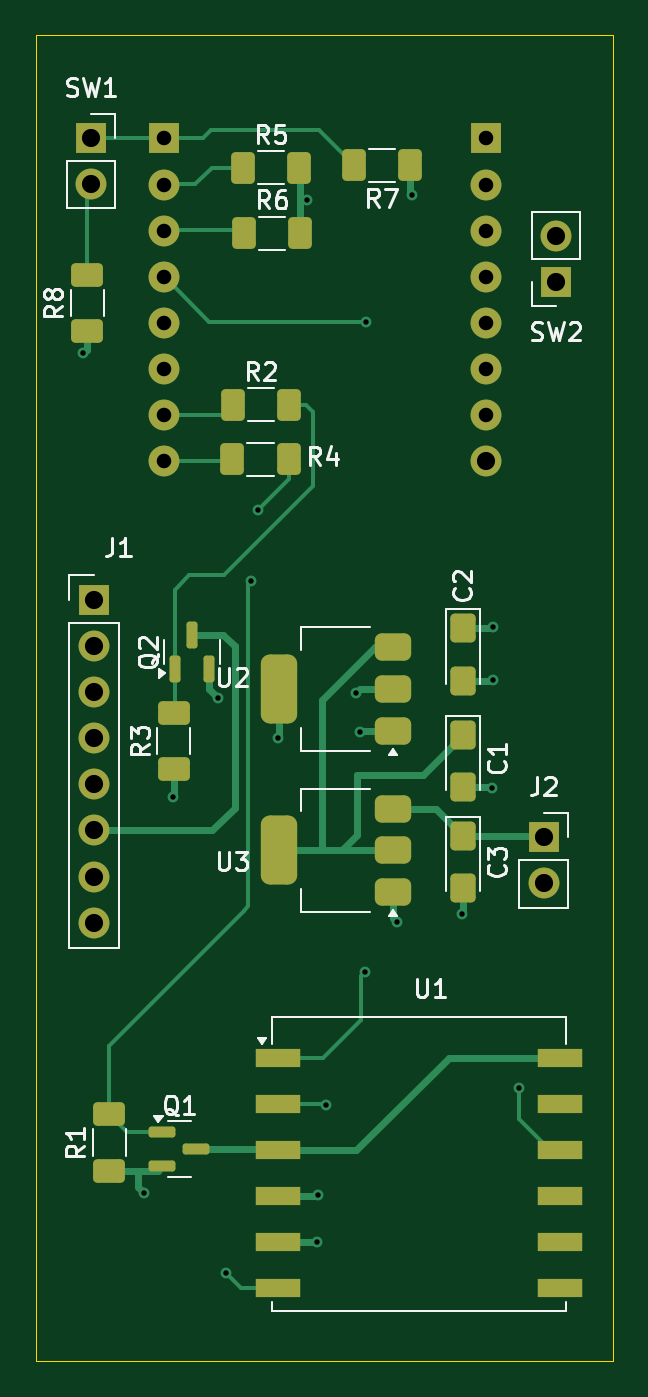
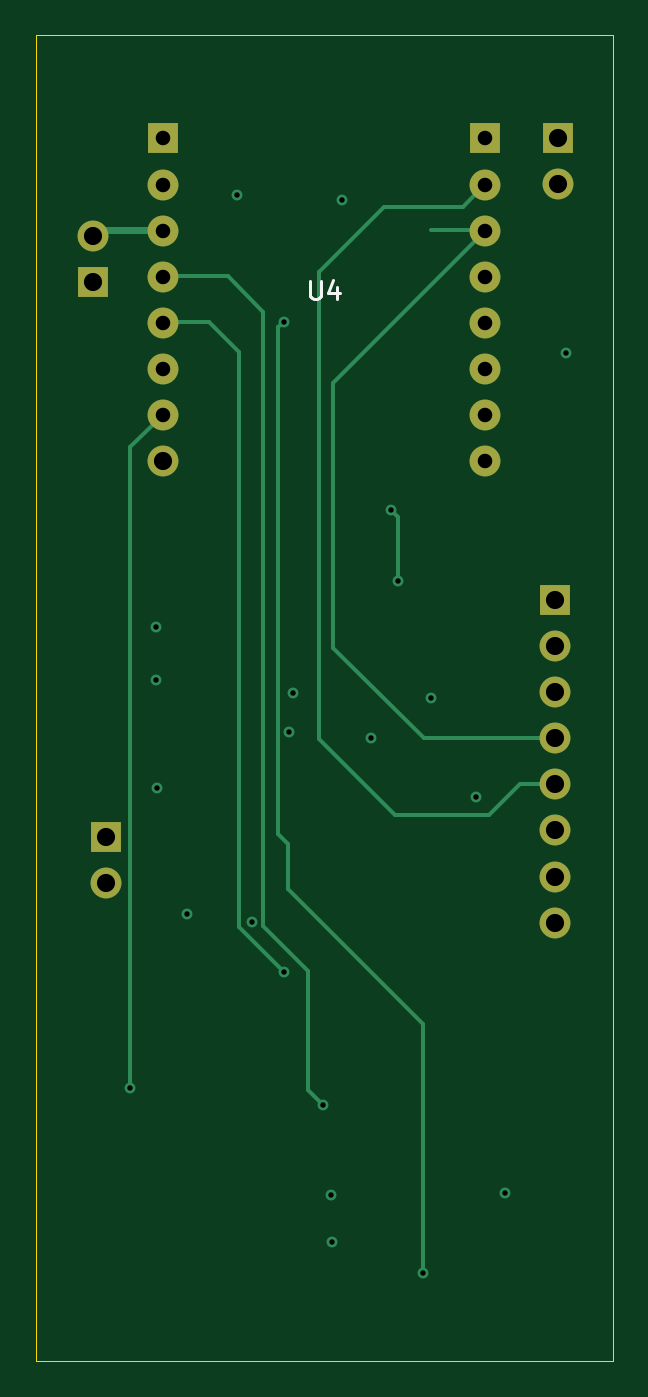
Circuit board: 13 layer files. Board 31.8 x 73.0 mm.
- bottom_copper: opensenceesp32-B_Cu.gbr (5826 bytes)
- bottom_mask: opensenceesp32-B_Mask.gbr (1474 bytes)
- paste: opensenceesp32-B_Paste.gbr (472 bytes)
- bottom_silk: opensenceesp32-B_Silkscreen.gbr (1123 bytes)
- outline: opensenceesp32-Edge_Cuts.gbr (717 bytes)
- top_copper: opensenceesp32-F_Cu.gbr (15139 bytes)
- top_mask: opensenceesp32-F_Mask.gbr (4597 bytes)
- paste: opensenceesp32-F_Paste.gbr (3595 bytes)
- top_silk: opensenceesp32-F_Silkscreen.gbr (29765 bytes)
- inner_copper: opensenceesp32-In1_Cu.gbr (71724 bytes)
- inner_copper: opensenceesp32-In2_Cu.gbr (67185 bytes)
- drill: opensenceesp32-NPTH.drl (281 bytes)
- drill: opensenceesp32-PTH.drl (1389 bytes)

=== bottom_copper: opensenceesp32-B_Cu.gbr ===
%TF.GenerationSoftware,KiCad,Pcbnew,9.0.4*%
%TF.CreationDate,2025-09-14T15:21:27+10:00*%
%TF.ProjectId,opensenceesp32,6f70656e-7365-46e6-9365-65737033322e,rev?*%
%TF.SameCoordinates,Original*%
%TF.FileFunction,Copper,L4,Bot*%
%TF.FilePolarity,Positive*%
%FSLAX46Y46*%
G04 Gerber Fmt 4.6, Leading zero omitted, Abs format (unit mm)*
G04 Created by KiCad (PCBNEW 9.0.4) date 2025-09-14 15:21:27*
%MOMM*%
%LPD*%
G01*
G04 APERTURE LIST*
%TA.AperFunction,ComponentPad*%
%ADD10C,1.700000*%
%TD*%
%TA.AperFunction,ComponentPad*%
%ADD11R,1.700000X1.700000*%
%TD*%
%TA.AperFunction,ViaPad*%
%ADD12C,0.600000*%
%TD*%
%TA.AperFunction,Conductor*%
%ADD13C,0.200000*%
%TD*%
%TA.AperFunction,Conductor*%
%ADD14C,0.400000*%
%TD*%
G04 APERTURE END LIST*
D10*
%TO.P,U4,0,GPIO0*%
%TO.N,unconnected-(U4-GPIO0-Pad0)*%
X239420400Y-81889600D03*
%TO.P,U4,1,GPIO1*%
%TO.N,/GPS_RESET*%
X239420400Y-79349600D03*
%TO.P,U4,2,GPIO2*%
%TO.N,unconnected-(U4-GPIO2-Pad2)*%
X239420400Y-76809600D03*
%TO.P,U4,3,GPIO21*%
%TO.N,/GPS_RX*%
X239420400Y-74269600D03*
%TO.P,U4,4,GPIO20*%
%TO.N,/GPS_TX*%
X239420400Y-71729600D03*
%TO.P,U4,5,3.3v*%
%TO.N,Net-(SW2-B)*%
X239420400Y-69189600D03*
%TO.P,U4,6,GND*%
%TO.N,GND*%
X239420400Y-66649600D03*
D11*
%TO.P,U4,7,5v*%
%TO.N,unconnected-(U4-5v-Pad7)*%
X239420400Y-64109600D03*
%TO.P,U4,8,GPIO10*%
%TO.N,Net-(U4-GPIO10)*%
X221640400Y-64109600D03*
D10*
%TO.P,U4,9,GPIO9*%
%TO.N,/SCL*%
X221640400Y-66649600D03*
%TO.P,U4,10,GPIO8*%
%TO.N,/SDA*%
X221640400Y-69189600D03*
%TO.P,U4,11,GPIO7*%
%TO.N,/1PPS*%
X221640400Y-71729600D03*
%TO.P,U4,12,GPIO6*%
%TO.N,unconnected-(U4-GPIO6-Pad12)*%
X221640400Y-74269600D03*
%TO.P,U4,13,GPIO5*%
%TO.N,unconnected-(U4-GPIO5-Pad13)*%
X221640400Y-76809600D03*
%TO.P,U4,14,GPIO4*%
%TO.N,/GPIO_GY86_ON*%
X221640400Y-79349600D03*
%TO.P,U4,15,GPIO3*%
%TO.N,/GPIO_GPS_ON*%
X221640400Y-81889600D03*
%TD*%
D11*
%TO.P,J2,1,Pin_1*%
%TO.N,VCC*%
X242570000Y-102616000D03*
D10*
%TO.P,J2,2,Pin_2*%
%TO.N,GND*%
X242570000Y-105156000D03*
%TD*%
D11*
%TO.P,SW1,1,1*%
%TO.N,Net-(U4-GPIO10)*%
X217652000Y-64084200D03*
D10*
%TO.P,SW1,2,2*%
%TO.N,Net-(R8-Pad2)*%
X217652000Y-66624200D03*
%TD*%
D11*
%TO.P,J1,1,Pin_1*%
%TO.N,unconnected-(J1-Pin_1-Pad1)*%
X217805000Y-89535000D03*
D10*
%TO.P,J1,2,Pin_2*%
%TO.N,unconnected-(J1-Pin_2-Pad2)*%
X217805000Y-92075000D03*
%TO.P,J1,3,Pin_3*%
%TO.N,unconnected-(J1-Pin_3-Pad3)*%
X217805000Y-94615000D03*
%TO.P,J1,4,Pin_4*%
%TO.N,/SDA*%
X217805000Y-97155000D03*
%TO.P,J1,5,Pin_5*%
%TO.N,/SCL*%
X217805000Y-99695000D03*
%TO.P,J1,6,Pin_6*%
%TO.N,/GY_87_GND_SW*%
X217805000Y-102235000D03*
%TO.P,J1,7,Pin_7*%
%TO.N,+3.3V*%
X217805000Y-104775000D03*
%TO.P,J1,8,Pin_8*%
%TO.N,unconnected-(J1-Pin_8-Pad8)*%
X217805000Y-107315000D03*
%TD*%
D11*
%TO.P,SW2,1,A*%
%TO.N,+3.3V*%
X243256200Y-72014400D03*
D10*
%TO.P,SW2,2,B*%
%TO.N,Net-(SW2-B)*%
X243256200Y-69474400D03*
%TD*%
D12*
%TO.N,Net-(Q1-G)*%
X226441000Y-88519000D03*
X226822000Y-84582000D03*
%TO.N,/1PPS*%
X232765600Y-74218800D03*
X225094800Y-126644400D03*
%TO.N,/GPS_RESET*%
X241198400Y-116433600D03*
%TO.N,+3.3V*%
X239776000Y-91033600D03*
%TO.N,/GPS_TX*%
X230581200Y-117348000D03*
%TO.N,/GPS_RX*%
X232714800Y-110032800D03*
%TO.N,+3.3V*%
X217220800Y-75946000D03*
%TO.N,GND*%
X235305600Y-67208400D03*
%TO.N,+3.3V*%
X229565200Y-67513200D03*
%TO.N,GND*%
X224637600Y-94945200D03*
X222148400Y-100380800D03*
%TO.N,+3.3V*%
X227939600Y-97129600D03*
X232257600Y-94640400D03*
%TO.N,GND*%
X232460800Y-96824800D03*
X234492800Y-107289600D03*
X238099600Y-106832400D03*
X239725200Y-99872800D03*
X239776000Y-93929200D03*
%TO.N,+3.3V*%
X230124000Y-122326400D03*
X230073200Y-124917200D03*
%TO.N,GND*%
X220573600Y-122224800D03*
%TD*%
D13*
%TO.N,/GPS_TX*%
X233883200Y-73660000D02*
X235839000Y-71704200D01*
X233883200Y-107492800D02*
X233883200Y-73660000D01*
X231394000Y-109982000D02*
X233883200Y-107492800D01*
X235839000Y-71704200D02*
X239420400Y-71704200D01*
X231394000Y-116535200D02*
X231394000Y-109982000D01*
X230581200Y-117348000D02*
X231394000Y-116535200D01*
%TO.N,/SDA*%
X230034200Y-92164800D02*
X230034200Y-77583400D01*
X225044000Y-97155000D02*
X230034200Y-92164800D01*
X217805000Y-97155000D02*
X225044000Y-97155000D01*
X230034200Y-77583400D02*
X221640400Y-69189600D01*
%TO.N,Net-(Q1-G)*%
X226441000Y-84963000D02*
X226822000Y-84582000D01*
X226441000Y-88519000D02*
X226441000Y-84963000D01*
%TO.N,/1PPS*%
X233061800Y-74515000D02*
X232765600Y-74218800D01*
%TO.N,/SDA*%
X221640400Y-69164200D02*
X224663000Y-69164200D01*
%TO.N,/SCL*%
X222885000Y-67868800D02*
X221640400Y-66624200D01*
X227228400Y-67868800D02*
X222885000Y-67868800D01*
X230835200Y-71475600D02*
X227228400Y-67868800D01*
X230835200Y-97180400D02*
X230835200Y-71475600D01*
X226633800Y-101381800D02*
X230835200Y-97180400D01*
X221422200Y-101381800D02*
X226633800Y-101381800D01*
X219735400Y-99695000D02*
X221422200Y-101381800D01*
X217805000Y-99695000D02*
X219735400Y-99695000D01*
%TO.N,/1PPS*%
X233061800Y-102421400D02*
X233061800Y-74515000D01*
X232511600Y-102971600D02*
X233061800Y-102421400D01*
X232511600Y-105460800D02*
X232511600Y-102971600D01*
X225094800Y-112877600D02*
X232511600Y-105460800D01*
X225094800Y-126644400D02*
X225094800Y-112877600D01*
%TO.N,/GPS_RESET*%
X241198400Y-116433600D02*
X241198400Y-81102200D01*
X241198400Y-81102200D02*
X239420400Y-79324200D01*
%TO.N,/GPS_RX*%
X236855000Y-74244200D02*
X239420400Y-74244200D01*
X235204000Y-75895200D02*
X236855000Y-74244200D01*
X235204000Y-107543600D02*
X235204000Y-75895200D01*
X232714800Y-110032800D02*
X235204000Y-107543600D01*
D14*
%TO.N,Net-(SW2-B)*%
X242946000Y-69164200D02*
X243256200Y-69474400D01*
X239420400Y-69164200D02*
X242946000Y-69164200D01*
%TD*%
M02*

=== bottom_mask: opensenceesp32-B_Mask.gbr ===
%TF.GenerationSoftware,KiCad,Pcbnew,9.0.4*%
%TF.CreationDate,2025-09-14T15:21:27+10:00*%
%TF.ProjectId,opensenceesp32,6f70656e-7365-46e6-9365-65737033322e,rev?*%
%TF.SameCoordinates,Original*%
%TF.FileFunction,Soldermask,Bot*%
%TF.FilePolarity,Negative*%
%FSLAX46Y46*%
G04 Gerber Fmt 4.6, Leading zero omitted, Abs format (unit mm)*
G04 Created by KiCad (PCBNEW 9.0.4) date 2025-09-14 15:21:27*
%MOMM*%
%LPD*%
G01*
G04 APERTURE LIST*
%ADD10C,1.700000*%
%ADD11R,1.700000X1.700000*%
G04 APERTURE END LIST*
D10*
%TO.C,U4*%
X239420400Y-81889600D03*
X239420400Y-79349600D03*
X239420400Y-76809600D03*
X239420400Y-74269600D03*
X239420400Y-71729600D03*
X239420400Y-69189600D03*
X239420400Y-66649600D03*
D11*
X239420400Y-64109600D03*
X221640400Y-64109600D03*
D10*
X221640400Y-66649600D03*
X221640400Y-69189600D03*
X221640400Y-71729600D03*
X221640400Y-74269600D03*
X221640400Y-76809600D03*
X221640400Y-79349600D03*
X221640400Y-81889600D03*
%TD*%
D11*
%TO.C,J2*%
X242570000Y-102616000D03*
D10*
X242570000Y-105156000D03*
%TD*%
D11*
%TO.C,SW1*%
X217652000Y-64084200D03*
D10*
X217652000Y-66624200D03*
%TD*%
D11*
%TO.C,J1*%
X217805000Y-89535000D03*
D10*
X217805000Y-92075000D03*
X217805000Y-94615000D03*
X217805000Y-97155000D03*
X217805000Y-99695000D03*
X217805000Y-102235000D03*
X217805000Y-104775000D03*
X217805000Y-107315000D03*
%TD*%
D11*
%TO.C,SW2*%
X243256200Y-72014400D03*
D10*
X243256200Y-69474400D03*
%TD*%
M02*

=== paste: opensenceesp32-B_Paste.gbr ===
%TF.GenerationSoftware,KiCad,Pcbnew,9.0.4*%
%TF.CreationDate,2025-09-14T15:21:27+10:00*%
%TF.ProjectId,opensenceesp32,6f70656e-7365-46e6-9365-65737033322e,rev?*%
%TF.SameCoordinates,Original*%
%TF.FileFunction,Paste,Bot*%
%TF.FilePolarity,Positive*%
%FSLAX46Y46*%
G04 Gerber Fmt 4.6, Leading zero omitted, Abs format (unit mm)*
G04 Created by KiCad (PCBNEW 9.0.4) date 2025-09-14 15:21:27*
%MOMM*%
%LPD*%
G01*
G04 APERTURE LIST*
G04 APERTURE END LIST*
M02*

=== bottom_silk: opensenceesp32-B_Silkscreen.gbr ===
%TF.GenerationSoftware,KiCad,Pcbnew,9.0.4*%
%TF.CreationDate,2025-09-14T15:21:27+10:00*%
%TF.ProjectId,opensenceesp32,6f70656e-7365-46e6-9365-65737033322e,rev?*%
%TF.SameCoordinates,Original*%
%TF.FileFunction,Legend,Bot*%
%TF.FilePolarity,Positive*%
%FSLAX46Y46*%
G04 Gerber Fmt 4.6, Leading zero omitted, Abs format (unit mm)*
G04 Created by KiCad (PCBNEW 9.0.4) date 2025-09-14 15:21:27*
%MOMM*%
%LPD*%
G01*
G04 APERTURE LIST*
%ADD10C,0.150000*%
G04 APERTURE END LIST*
D10*
X231292304Y-71954419D02*
X231292304Y-72763942D01*
X231292304Y-72763942D02*
X231244685Y-72859180D01*
X231244685Y-72859180D02*
X231197066Y-72906800D01*
X231197066Y-72906800D02*
X231101828Y-72954419D01*
X231101828Y-72954419D02*
X230911352Y-72954419D01*
X230911352Y-72954419D02*
X230816114Y-72906800D01*
X230816114Y-72906800D02*
X230768495Y-72859180D01*
X230768495Y-72859180D02*
X230720876Y-72763942D01*
X230720876Y-72763942D02*
X230720876Y-71954419D01*
X229816114Y-72287752D02*
X229816114Y-72954419D01*
X230054209Y-71906800D02*
X230292304Y-72621085D01*
X230292304Y-72621085D02*
X229673257Y-72621085D01*
M02*

=== outline: opensenceesp32-Edge_Cuts.gbr ===
%TF.GenerationSoftware,KiCad,Pcbnew,9.0.4*%
%TF.CreationDate,2025-09-14T15:21:27+10:00*%
%TF.ProjectId,opensenceesp32,6f70656e-7365-46e6-9365-65737033322e,rev?*%
%TF.SameCoordinates,Original*%
%TF.FileFunction,Profile,NP*%
%FSLAX46Y46*%
G04 Gerber Fmt 4.6, Leading zero omitted, Abs format (unit mm)*
G04 Created by KiCad (PCBNEW 9.0.4) date 2025-09-14 15:21:27*
%MOMM*%
%LPD*%
G01*
G04 APERTURE LIST*
%TA.AperFunction,Profile*%
%ADD10C,0.050000*%
%TD*%
G04 APERTURE END LIST*
D10*
X214630000Y-58420000D02*
X214630000Y-131445000D01*
X246380000Y-131444992D02*
X246380000Y-58420000D01*
X246380000Y-58420000D02*
X214630000Y-58420000D01*
X214630000Y-131445000D02*
X246380000Y-131445000D01*
M02*

=== top_copper: opensenceesp32-F_Cu.gbr (15139 bytes, source omitted) ===
=== top_mask: opensenceesp32-F_Mask.gbr ===
%TF.GenerationSoftware,KiCad,Pcbnew,9.0.4*%
%TF.CreationDate,2025-09-14T15:21:27+10:00*%
%TF.ProjectId,opensenceesp32,6f70656e-7365-46e6-9365-65737033322e,rev?*%
%TF.SameCoordinates,Original*%
%TF.FileFunction,Soldermask,Top*%
%TF.FilePolarity,Negative*%
%FSLAX46Y46*%
G04 Gerber Fmt 4.6, Leading zero omitted, Abs format (unit mm)*
G04 Created by KiCad (PCBNEW 9.0.4) date 2025-09-14 15:21:27*
%MOMM*%
%LPD*%
G01*
G04 APERTURE LIST*
G04 Aperture macros list*
%AMRoundRect*
0 Rectangle with rounded corners*
0 $1 Rounding radius*
0 $2 $3 $4 $5 $6 $7 $8 $9 X,Y pos of 4 corners*
0 Add a 4 corners polygon primitive as box body*
4,1,4,$2,$3,$4,$5,$6,$7,$8,$9,$2,$3,0*
0 Add four circle primitives for the rounded corners*
1,1,$1+$1,$2,$3*
1,1,$1+$1,$4,$5*
1,1,$1+$1,$6,$7*
1,1,$1+$1,$8,$9*
0 Add four rect primitives between the rounded corners*
20,1,$1+$1,$2,$3,$4,$5,0*
20,1,$1+$1,$4,$5,$6,$7,0*
20,1,$1+$1,$6,$7,$8,$9,0*
20,1,$1+$1,$8,$9,$2,$3,0*%
G04 Aperture macros list end*
%ADD10C,1.700000*%
%ADD11R,1.700000X1.700000*%
%ADD12RoundRect,0.250000X0.625000X-0.400000X0.625000X0.400000X-0.625000X0.400000X-0.625000X-0.400000X0*%
%ADD13RoundRect,0.375000X0.625000X0.375000X-0.625000X0.375000X-0.625000X-0.375000X0.625000X-0.375000X0*%
%ADD14RoundRect,0.500000X0.500000X1.400000X-0.500000X1.400000X-0.500000X-1.400000X0.500000X-1.400000X0*%
%ADD15RoundRect,0.250000X-0.445000X0.545000X-0.445000X-0.545000X0.445000X-0.545000X0.445000X0.545000X0*%
%ADD16RoundRect,0.250000X-0.400000X-0.625000X0.400000X-0.625000X0.400000X0.625000X-0.400000X0.625000X0*%
%ADD17RoundRect,0.250000X0.400000X0.625000X-0.400000X0.625000X-0.400000X-0.625000X0.400000X-0.625000X0*%
%ADD18R,2.500000X1.000000*%
%ADD19RoundRect,0.150000X0.150000X-0.587500X0.150000X0.587500X-0.150000X0.587500X-0.150000X-0.587500X0*%
%ADD20RoundRect,0.150000X-0.587500X-0.150000X0.587500X-0.150000X0.587500X0.150000X-0.587500X0.150000X0*%
G04 APERTURE END LIST*
D10*
%TO.C,U4*%
X239420400Y-81889600D03*
X239420400Y-79349600D03*
X239420400Y-76809600D03*
X239420400Y-74269600D03*
X239420400Y-71729600D03*
X239420400Y-69189600D03*
X239420400Y-66649600D03*
D11*
X239420400Y-64109600D03*
X221640400Y-64109600D03*
D10*
X221640400Y-66649600D03*
X221640400Y-69189600D03*
X221640400Y-71729600D03*
X221640400Y-74269600D03*
X221640400Y-76809600D03*
X221640400Y-79349600D03*
X221640400Y-81889600D03*
%TD*%
D11*
%TO.C,J2*%
X242570000Y-102616000D03*
D10*
X242570000Y-105156000D03*
%TD*%
D12*
%TO.C,R3*%
X222199200Y-98856800D03*
X222199200Y-95756800D03*
%TD*%
D13*
%TO.C,U3*%
X234290000Y-105635000D03*
X234290000Y-103335000D03*
D14*
X227990000Y-103335000D03*
D13*
X234290000Y-101035000D03*
%TD*%
%TO.C,U2*%
X234290000Y-96745000D03*
X234290000Y-94445000D03*
D14*
X227990000Y-94445000D03*
D13*
X234290000Y-92145000D03*
%TD*%
D15*
%TO.C,C1*%
X238125000Y-96985000D03*
X238125000Y-99865000D03*
%TD*%
D12*
%TO.C,R1*%
X218643200Y-120980800D03*
X218643200Y-117880800D03*
%TD*%
D11*
%TO.C,SW1*%
X217652000Y-64084200D03*
D10*
X217652000Y-66624200D03*
%TD*%
D16*
%TO.C,R2*%
X225449200Y-78790800D03*
X228549200Y-78790800D03*
%TD*%
D15*
%TO.C,C2*%
X238125000Y-91100000D03*
X238125000Y-93980000D03*
%TD*%
D17*
%TO.C,R7*%
X235204000Y-65582800D03*
X232104000Y-65582800D03*
%TD*%
D12*
%TO.C,R8*%
X217424000Y-74726800D03*
X217424000Y-71626800D03*
%TD*%
D16*
%TO.C,R5*%
X226009200Y-65735200D03*
X229109200Y-65735200D03*
%TD*%
D11*
%TO.C,J1*%
X217805000Y-89535000D03*
D10*
X217805000Y-92075000D03*
X217805000Y-94615000D03*
X217805000Y-97155000D03*
X217805000Y-99695000D03*
X217805000Y-102235000D03*
X217805000Y-104775000D03*
X217805000Y-107315000D03*
%TD*%
D18*
%TO.C,U1*%
X227962000Y-114749200D03*
X227962000Y-117289200D03*
X227962000Y-119829200D03*
X227962000Y-122369200D03*
X227962000Y-124909200D03*
X227962000Y-127449200D03*
X243462000Y-127449200D03*
X243462000Y-124909200D03*
X243462000Y-122369200D03*
X243462000Y-119829200D03*
X243462000Y-117289200D03*
X243462000Y-114749200D03*
%TD*%
D15*
%TO.C,C3*%
X238125000Y-102530000D03*
X238125000Y-105410000D03*
%TD*%
D11*
%TO.C,SW2*%
X243256200Y-72014400D03*
D10*
X243256200Y-69474400D03*
%TD*%
D16*
%TO.C,R4*%
X225424400Y-81788000D03*
X228524400Y-81788000D03*
%TD*%
%TO.C,R6*%
X226060000Y-69342000D03*
X229160000Y-69342000D03*
%TD*%
D19*
%TO.C,Q2*%
X222250000Y-93345000D03*
X224150000Y-93345000D03*
X223200000Y-91470000D03*
%TD*%
D20*
%TO.C,Q1*%
X221566500Y-118836400D03*
X221566500Y-120736400D03*
X223441500Y-119786400D03*
%TD*%
M02*

=== paste: opensenceesp32-F_Paste.gbr (3595 bytes, source withheld) ===
=== top_silk: opensenceesp32-F_Silkscreen.gbr (29765 bytes, source omitted) ===
=== inner_copper: opensenceesp32-In1_Cu.gbr (71724 bytes, source omitted) ===
=== inner_copper: opensenceesp32-In2_Cu.gbr (67185 bytes, source omitted) ===
=== drill: opensenceesp32-NPTH.drl ===
M48
; DRILL file {KiCad 9.0.4} date 2025-09-14T15:24:18+1000
; FORMAT={-:-/ absolute / metric / decimal}
; #@! TF.CreationDate,2025-09-14T15:24:18+10:00
; #@! TF.GenerationSoftware,Kicad,Pcbnew,9.0.4
; #@! TF.FileFunction,NonPlated,1,4,NPTH
FMAT,2
METRIC
%
G90
G05
M30

=== drill: opensenceesp32-PTH.drl ===
M48
; DRILL file {KiCad 9.0.4} date 2025-09-14T15:24:18+1000
; FORMAT={-:-/ absolute / metric / decimal}
; #@! TF.CreationDate,2025-09-14T15:24:18+10:00
; #@! TF.GenerationSoftware,Kicad,Pcbnew,9.0.4
; #@! TF.FileFunction,Plated,1,4,PTH
FMAT,2
METRIC
; #@! TA.AperFunction,Plated,PTH,ViaDrill
T1C0.300
; #@! TA.AperFunction,Plated,PTH,ComponentDrill
T2C0.800
; #@! TA.AperFunction,Plated,PTH,ComponentDrill
T3C1.000
%
G90
G05
T1
X217.221Y-75.946
X220.574Y-122.225
X222.148Y-100.381
X224.638Y-94.945
X225.095Y-126.644
X226.441Y-88.519
X226.822Y-84.582
X227.94Y-97.13
X229.565Y-67.513
X230.073Y-124.917
X230.124Y-122.326
X230.581Y-117.348
X232.258Y-94.64
X232.461Y-96.825
X232.715Y-110.033
X232.766Y-74.219
X234.493Y-107.29
X235.306Y-67.208
X238.1Y-106.832
X239.725Y-99.873
X239.776Y-91.034
X239.776Y-93.929
X241.198Y-116.434
T2
X221.64Y-64.11
X221.64Y-66.65
X221.64Y-69.19
X221.64Y-71.73
X221.64Y-74.27
X221.64Y-76.81
X221.64Y-79.35
X221.64Y-81.89
X239.42Y-64.11
X239.42Y-66.65
X239.42Y-69.19
X239.42Y-71.73
X239.42Y-74.27
X239.42Y-76.81
X239.42Y-79.35
T3
X217.652Y-64.084
X217.652Y-66.624
X217.805Y-89.535
X217.805Y-92.075
X217.805Y-94.615
X217.805Y-97.155
X217.805Y-99.695
X217.805Y-102.235
X217.805Y-104.775
X217.805Y-107.315
X239.42Y-81.89
X242.57Y-102.616
X242.57Y-105.156
X243.256Y-69.474
X243.256Y-72.014
M30
